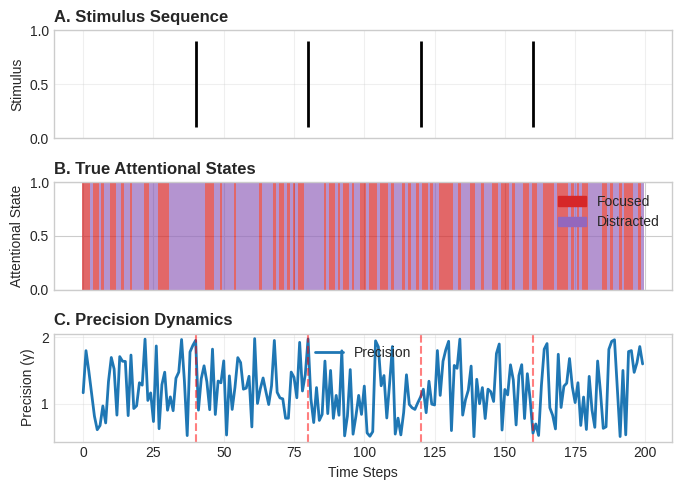
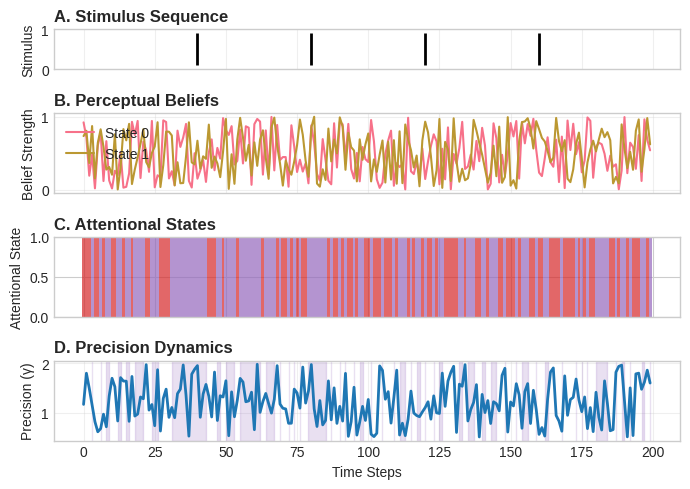
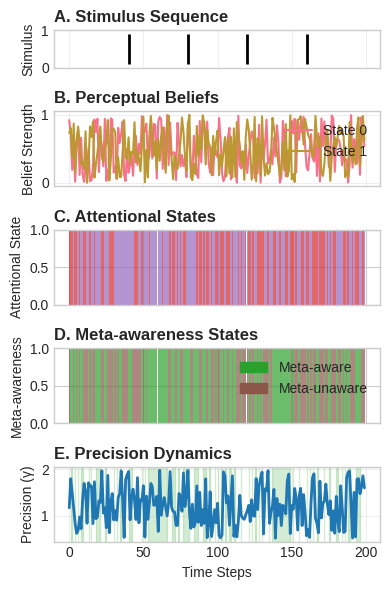
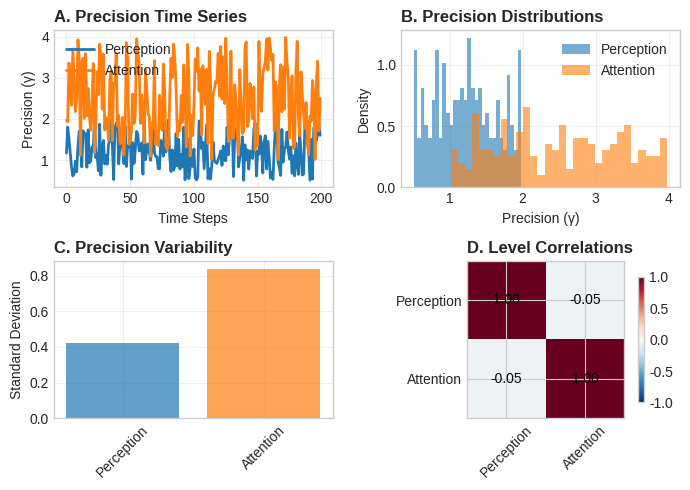
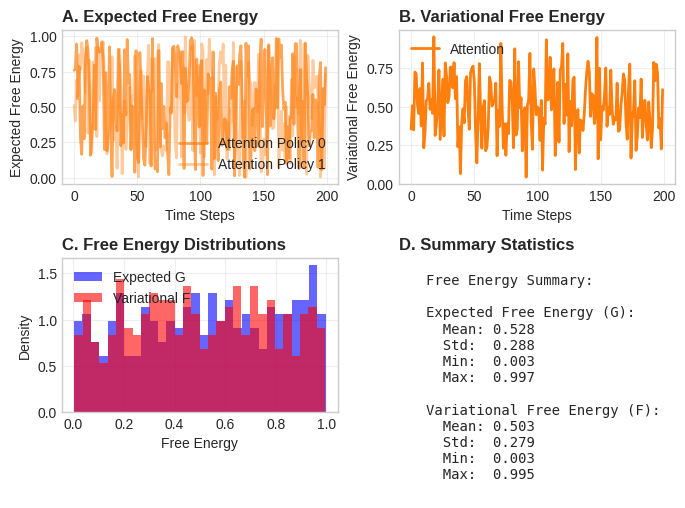
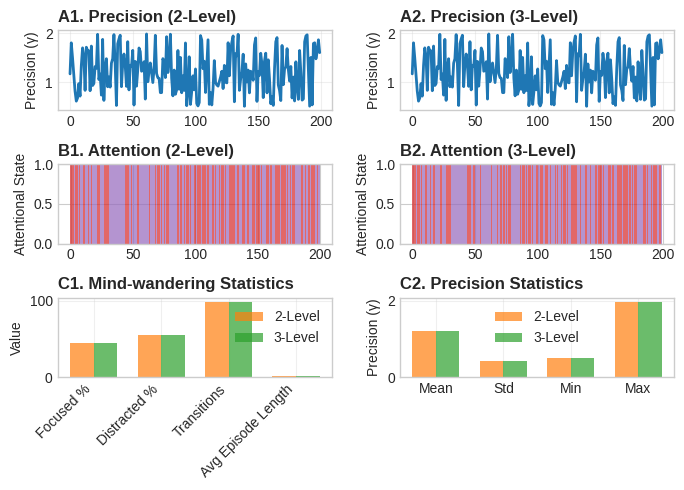

Recreate these plots in Python, in order.
#!/usr/bin/env python3
# -*- coding: utf-8 -*-
"""
Figure Generation Module for Meta-Aware-2

Comprehensive visualization system for generating publication-quality figures
from meta-awareness simulation results. Supports reproduction of all figures
from Sandved-Smith et al. (2021) and custom analysis visualizations.

Part of the meta-aware-2 "golden spike" GNN-specified executable implementation.
"""

import json
from pathlib import Path
from typing import Any, Dict, List, Optional, Tuple, Union

import matplotlib.patches as patches
import matplotlib.pyplot as plt
import numpy as np
import seaborn as sns
from matplotlib.colors import BoundaryNorm, LinearSegmentedColormap

# Set style for publication-quality figures
plt.style.use('seaborn-v0_8-whitegrid')
sns.set_palette("husl")

class FigureGenerator:
    """
    Publication-quality figure generator for meta-awareness simulations.
    """
    
    def __init__(self, 
                 output_dir: Union[str, Path] = "./figures",
                 dpi: int = 300,
                 figure_format: str = "png"):
        """
        Initialize figure generator.
        
        Args:
            output_dir: Directory for saving figures
            dpi: Figure resolution
            figure_format: Output format (png, pdf, svg, etc.)
        """
        self.output_dir = Path(output_dir)
        self.output_dir.mkdir(parents=True, exist_ok=True)
        
        self.dpi = dpi
        self.figure_format = figure_format
        
        # Set up color schemes
        self._setup_color_schemes()
        
        # Figure size presets
        self.figure_sizes = {
            'single_column': (3.5, 2.5),
            'double_column': (7.0, 5.0),
            'square': (4.0, 4.0),
            'wide': (8.0, 3.0),
            'tall': (4.0, 6.0)
        }
    
    def _setup_color_schemes(self):
        """Set up publication-quality color schemes."""
        # Color scheme for different model levels
        self.level_colors = {
            'perception': '#1f77b4',      # Blue
            'attention': '#ff7f0e',       # Orange  
            'meta_awareness': '#2ca02c',  # Green
            'level_1': '#1f77b4',
            'level_2': '#ff7f0e',
            'level_3': '#2ca02c'
        }
        
        # Color scheme for states
        self.state_colors = {
            'focused': '#d62728',         # Red
            'distracted': '#9467bd',      # Purple
            'meta_on': '#2ca02c',         # Green
            'meta_off': '#8c564b'         # Brown
        }
        
        # Precision colormap
        self.precision_cmap = LinearSegmentedColormap.from_list(
            'precision', ['#440154', '#31688e', '#35b779', '#fde725']
        )
        
        # Free energy colormap
        self.free_energy_cmap = LinearSegmentedColormap.from_list(
            'free_energy', ['#0d0887', '#6a00a8', '#b12a90', '#e16462', '#fca636', '#f0f921']
        )
    
    def generate_figure_7(self, results: Dict[str, Any], 
                         save_name: str = "figure_7_fixed_attention") -> Path:
        """
        Generate Figure 7: Fixed attention schedule (Sandved-Smith et al. 2021).
        
        Args:
            results: Simulation results dictionary
            save_name: Output filename (without extension)
            
        Returns:
            Path to saved figure
        """
        fig, axes = plt.subplots(3, 1, figsize=self.figure_sizes['double_column'], 
                               sharex=True, height_ratios=[1, 1, 1])
        
        time_steps = results['time_steps']
        time_range = np.arange(time_steps)
        
        # Extract data
        stimulus_sequence = results['stimulus_sequence']
        true_states = results['true_states']
        precision_values = results['precision_values']
        
        # Panel A: Stimulus sequence
        ax = axes[0]
        ax.eventplot([np.where(stimulus_sequence == 1)[0]], 
                    lineoffsets=0.5, linelengths=0.8, linewidths=2, 
                    colors=['black'], label='Oddball stimulus')
        ax.set_ylim(0, 1)
        ax.set_ylabel('Stimulus')
        ax.set_title('A. Stimulus Sequence', fontweight='bold', loc='left')
        ax.grid(True, alpha=0.3)
        
        # Panel B: Attentional states
        ax = axes[1]
        attention_level = self._get_attention_level_name(results)
        if attention_level in true_states:
            att_states = true_states[attention_level]
            
            # Create color-coded time series
            for t in range(time_steps):
                color = self.state_colors['focused'] if att_states[t] == 0 else self.state_colors['distracted']
                ax.bar(t, 1, width=1, color=color, alpha=0.7, edgecolor='none')
        
        ax.set_ylim(0, 1)
        ax.set_ylabel('Attentional State')
        ax.set_title('B. True Attentional States', fontweight='bold', loc='left')
        
        # Create legend
        focused_patch = patches.Patch(color=self.state_colors['focused'], label='Focused')
        distracted_patch = patches.Patch(color=self.state_colors['distracted'], label='Distracted')
        ax.legend(handles=[focused_patch, distracted_patch], loc='upper right')
        
        # Panel C: Precision dynamics
        ax = axes[2]
        perception_level = self._get_perception_level_name(results)
        if perception_level in precision_values:
            precision_ts = precision_values[perception_level]
            ax.plot(time_range, precision_ts, linewidth=2, 
                   color=self.level_colors['perception'], label='Precision')
            
            # Highlight oddball times
            oddball_times = np.where(stimulus_sequence == 1)[0]
            for oddball_t in oddball_times:
                ax.axvline(oddball_t, color='red', linestyle='--', alpha=0.5)
        
        ax.set_xlabel('Time Steps')
        ax.set_ylabel('Precision (γ)')
        ax.set_title('C. Precision Dynamics', fontweight='bold', loc='left')
        ax.grid(True, alpha=0.3)
        ax.legend()
        
        plt.tight_layout()
        
        # Save figure
        output_path = self.output_dir / f"{save_name}.{self.figure_format}"
        plt.savefig(output_path, dpi=self.dpi, bbox_inches='tight')
        plt.close()
        
        return output_path
    
    def generate_figure_10(self, results: Dict[str, Any], 
                          save_name: str = "figure_10_two_level") -> Path:
        """
        Generate Figure 10: Two-level model with mind-wandering.
        
        Args:
            results: Simulation results dictionary
            save_name: Output filename (without extension)
            
        Returns:
            Path to saved figure
        """
        fig, axes = plt.subplots(4, 1, figsize=self.figure_sizes['double_column'], 
                               sharex=True, height_ratios=[0.5, 1, 1, 1])
        
        time_steps = results['time_steps']
        time_range = np.arange(time_steps)
        
        # Extract data
        stimulus_sequence = results['stimulus_sequence']
        state_posteriors = results['state_posteriors']
        true_states = results['true_states']
        precision_values = results['precision_values']
        
        # Panel A: Stimulus sequence
        ax = axes[0]
        ax.eventplot([np.where(stimulus_sequence == 1)[0]], 
                    lineoffsets=0.5, linelengths=0.8, linewidths=2, 
                    colors=['black'])
        ax.set_ylim(0, 1)
        ax.set_ylabel('Stimulus')
        ax.set_title('A. Stimulus Sequence', fontweight='bold', loc='left')
        ax.grid(True, alpha=0.3)
        
        # Panel B: Perceptual beliefs
        ax = axes[1]
        perception_level = self._get_perception_level_name(results)
        if perception_level in state_posteriors:
            beliefs = state_posteriors[perception_level]
            
            # Plot belief dynamics
            for state_idx in range(beliefs.shape[0]):
                ax.plot(time_range, beliefs[state_idx, :], 
                       linewidth=1.5, label=f'State {state_idx}')
        
        ax.set_ylabel('Belief Strength')
        ax.set_title('B. Perceptual Beliefs', fontweight='bold', loc='left')
        ax.grid(True, alpha=0.3)
        ax.legend()
        
        # Panel C: Attentional states
        ax = axes[2]
        attention_level = self._get_attention_level_name(results)
        if attention_level in true_states:
            att_states = true_states[attention_level]
            
            # Create color-coded time series
            for t in range(time_steps):
                color = self.state_colors['focused'] if att_states[t] == 0 else self.state_colors['distracted']
                ax.bar(t, 1, width=1, color=color, alpha=0.7, edgecolor='none')
        
        ax.set_ylim(0, 1)
        ax.set_ylabel('Attentional State')
        ax.set_title('C. Attentional States', fontweight='bold', loc='left')
        
        # Panel D: Precision dynamics
        ax = axes[3]
        if perception_level in precision_values:
            precision_ts = precision_values[perception_level]
            ax.plot(time_range, precision_ts, linewidth=2, 
                   color=self.level_colors['perception'])
            
            # Highlight mind-wandering episodes
            if attention_level in true_states:
                wandering_periods = self._identify_mind_wandering_periods(true_states[attention_level])
                for start, end in wandering_periods:
                    ax.axvspan(start, end, alpha=0.2, color=self.state_colors['distracted'])
        
        ax.set_xlabel('Time Steps')
        ax.set_ylabel('Precision (γ)')
        ax.set_title('D. Precision Dynamics', fontweight='bold', loc='left')
        ax.grid(True, alpha=0.3)
        
        plt.tight_layout()
        
        # Save figure
        output_path = self.output_dir / f"{save_name}.{self.figure_format}"
        plt.savefig(output_path, dpi=self.dpi, bbox_inches='tight')
        plt.close()
        
        return output_path
    
    def generate_figure_11(self, results: Dict[str, Any], 
                          save_name: str = "figure_11_three_level") -> Path:
        """
        Generate Figure 11: Three-level model with meta-awareness.
        
        Args:
            results: Simulation results dictionary
            save_name: Output filename (without extension)
            
        Returns:
            Path to saved figure
        """
        fig, axes = plt.subplots(5, 1, figsize=self.figure_sizes['tall'], 
                               sharex=True, height_ratios=[0.5, 1, 1, 1, 1])
        
        time_steps = results['time_steps']
        time_range = np.arange(time_steps)
        
        # Extract data
        stimulus_sequence = results['stimulus_sequence']
        state_posteriors = results['state_posteriors']
        true_states = results['true_states']
        precision_values = results['precision_values']
        
        # Panel A: Stimulus sequence
        ax = axes[0]
        ax.eventplot([np.where(stimulus_sequence == 1)[0]], 
                    lineoffsets=0.5, linelengths=0.8, linewidths=2, 
                    colors=['black'])
        ax.set_ylim(0, 1)
        ax.set_ylabel('Stimulus')
        ax.set_title('A. Stimulus Sequence', fontweight='bold', loc='left')
        ax.grid(True, alpha=0.3)
        
        # Panel B: Perceptual beliefs
        ax = axes[1]
        perception_level = self._get_perception_level_name(results)
        if perception_level in state_posteriors:
            beliefs = state_posteriors[perception_level]
            
            for state_idx in range(beliefs.shape[0]):
                ax.plot(time_range, beliefs[state_idx, :], 
                       linewidth=1.5, label=f'State {state_idx}')
        
        ax.set_ylabel('Belief Strength')
        ax.set_title('B. Perceptual Beliefs', fontweight='bold', loc='left')
        ax.grid(True, alpha=0.3)
        ax.legend()
        
        # Panel C: Attentional states
        ax = axes[2]
        attention_level = self._get_attention_level_name(results)
        if attention_level in true_states:
            att_states = true_states[attention_level]
            
            for t in range(time_steps):
                color = self.state_colors['focused'] if att_states[t] == 0 else self.state_colors['distracted']
                ax.bar(t, 1, width=1, color=color, alpha=0.7, edgecolor='none')
        
        ax.set_ylim(0, 1)
        ax.set_ylabel('Attentional State')
        ax.set_title('C. Attentional States', fontweight='bold', loc='left')
        
        # Panel D: Meta-awareness states
        ax = axes[3]
        if len(results['level_names']) >= 3:
            meta_level = results['level_names'][2]
            if meta_level in true_states:
                meta_states = true_states[meta_level]
                
                for t in range(time_steps):
                    color = self.state_colors['meta_on'] if meta_states[t] == 0 else self.state_colors['meta_off']
                    ax.bar(t, 1, width=1, color=color, alpha=0.7, edgecolor='none')
        
        ax.set_ylim(0, 1)
        ax.set_ylabel('Meta-awareness')
        ax.set_title('D. Meta-awareness States', fontweight='bold', loc='left')
        
        # Create legend for meta-awareness
        meta_on_patch = patches.Patch(color=self.state_colors['meta_on'], label='Meta-aware')
        meta_off_patch = patches.Patch(color=self.state_colors['meta_off'], label='Meta-unaware')
        ax.legend(handles=[meta_on_patch, meta_off_patch], loc='upper right')
        
        # Panel E: Precision dynamics
        ax = axes[4]
        if perception_level in precision_values:
            precision_ts = precision_values[perception_level]
            ax.plot(time_range, precision_ts, linewidth=2, 
                   color=self.level_colors['perception'])
            
            # Highlight meta-awareness control periods
            if len(results['level_names']) >= 3:
                meta_level = results['level_names'][2]
                if meta_level in true_states:
                    meta_control_periods = self._identify_meta_control_periods(true_states[meta_level])
                    for start, end in meta_control_periods:
                        ax.axvspan(start, end, alpha=0.2, color=self.state_colors['meta_on'])
        
        ax.set_xlabel('Time Steps')
        ax.set_ylabel('Precision (γ)')
        ax.set_title('E. Precision Dynamics', fontweight='bold', loc='left')
        ax.grid(True, alpha=0.3)
        
        plt.tight_layout()
        
        # Save figure
        output_path = self.output_dir / f"{save_name}.{self.figure_format}"
        plt.savefig(output_path, dpi=self.dpi, bbox_inches='tight')
        plt.close()
        
        return output_path
    
    def generate_precision_analysis(self, results: Dict[str, Any], 
                                  save_name: str = "precision_analysis") -> Path:
        """
        Generate comprehensive precision analysis figure.
        
        Args:
            results: Simulation results dictionary
            save_name: Output filename (without extension)
            
        Returns:
            Path to saved figure
        """
        fig, axes = plt.subplots(2, 2, figsize=self.figure_sizes['double_column'])
        
        precision_values = results['precision_values']
        time_steps = results['time_steps']
        time_range = np.arange(time_steps)
        
        # Panel A: Precision time series
        ax = axes[0, 0]
        for level_name, precision_ts in precision_values.items():
            color = self.level_colors.get(level_name, 'gray')
            ax.plot(time_range, precision_ts, linewidth=2, 
                   color=color, label=level_name.title())
        
        ax.set_xlabel('Time Steps')
        ax.set_ylabel('Precision (γ)')
        ax.set_title('A. Precision Time Series', fontweight='bold', loc='left')
        ax.grid(True, alpha=0.3)
        ax.legend()
        
        # Panel B: Precision distributions
        ax = axes[0, 1]
        for level_name, precision_ts in precision_values.items():
            color = self.level_colors.get(level_name, 'gray')
            ax.hist(precision_ts, bins=30, alpha=0.6, color=color, 
                   label=level_name.title(), density=True)
        
        ax.set_xlabel('Precision (γ)')
        ax.set_ylabel('Density')
        ax.set_title('B. Precision Distributions', fontweight='bold', loc='left')
        ax.grid(True, alpha=0.3)
        ax.legend()
        
        # Panel C: Precision variability
        ax = axes[1, 0]
        level_names = list(precision_values.keys())
        variabilities = [np.std(precision_values[name]) for name in level_names]
        colors = [self.level_colors.get(name, 'gray') for name in level_names]
        
        ax.bar(range(len(level_names)), variabilities, color=colors, alpha=0.7)
        ax.set_xticks(range(len(level_names)))
        ax.set_xticklabels([name.title() for name in level_names], rotation=45)
        ax.set_ylabel('Standard Deviation')
        ax.set_title('C. Precision Variability', fontweight='bold', loc='left')
        ax.grid(True, alpha=0.3)
        
        # Panel D: Precision correlation matrix (if multiple levels)
        ax = axes[1, 1]
        if len(precision_values) > 1:
            precision_matrix = np.array([precision_values[name] for name in level_names])
            correlation_matrix = np.corrcoef(precision_matrix)
            
            im = ax.imshow(correlation_matrix, cmap='RdBu_r', vmin=-1, vmax=1)
            ax.set_xticks(range(len(level_names)))
            ax.set_yticks(range(len(level_names)))
            ax.set_xticklabels([name.title() for name in level_names], rotation=45)
            ax.set_yticklabels([name.title() for name in level_names])
            
            # Add correlation values
            for i in range(len(level_names)):
                for j in range(len(level_names)):
                    ax.text(j, i, f'{correlation_matrix[i, j]:.2f}',
                                 ha="center", va="center", color="black")
            
            plt.colorbar(im, ax=ax, shrink=0.8)
        else:
            ax.text(0.5, 0.5, 'Requires multiple\nlevels for correlation', 
                   ha='center', va='center', transform=ax.transAxes)
        
        ax.set_title('D. Level Correlations', fontweight='bold', loc='left')
        
        plt.tight_layout()
        
        # Save figure
        output_path = self.output_dir / f"{save_name}.{self.figure_format}"
        plt.savefig(output_path, dpi=self.dpi, bbox_inches='tight')
        plt.close()
        
        return output_path
    
    def generate_free_energy_analysis(self, results: Dict[str, Any], 
                                    save_name: str = "free_energy_analysis") -> Path:
        """
        Generate free energy analysis figure.
        
        Args:
            results: Simulation results dictionary
            save_name: Output filename (without extension)
            
        Returns:
            Path to saved figure
        """
        fig, axes = plt.subplots(2, 2, figsize=self.figure_sizes['double_column'])
        
        expected_free_energy = results.get('expected_free_energy', {})
        variational_free_energy = results.get('variational_free_energy', {})
        time_steps = results['time_steps']
        time_range = np.arange(time_steps)
        
        # Panel A: Expected free energy over time
        ax = axes[0, 0]
        for level_name, G_values in expected_free_energy.items():
            if G_values.ndim > 1:  # Multiple policies
                for policy_idx in range(G_values.shape[0]):
                    color = self.level_colors.get(level_name, 'gray')
                    alpha = 0.7 if policy_idx == 0 else 0.4
                    ax.plot(time_range, G_values[policy_idx, :], 
                           linewidth=2, color=color, alpha=alpha,
                           label=f'{level_name.title()} Policy {policy_idx}')
            else:
                color = self.level_colors.get(level_name, 'gray')
                ax.plot(time_range, G_values, linewidth=2, 
                       color=color, label=level_name.title())
        
        ax.set_xlabel('Time Steps')
        ax.set_ylabel('Expected Free Energy')
        ax.set_title('A. Expected Free Energy', fontweight='bold', loc='left')
        ax.grid(True, alpha=0.3)
        if ax.get_legend_handles_labels()[0]:  # Check if there are any legend entries
            ax.legend()
        
        # Panel B: Variational free energy over time
        ax = axes[0, 1]
        for level_name, F_values in variational_free_energy.items():
            color = self.level_colors.get(level_name, 'gray')
            if F_values.ndim > 1:
                # Average over policies if multiple
                F_avg = np.mean(F_values, axis=0)
                ax.plot(time_range, F_avg, linewidth=2, 
                       color=color, label=level_name.title())
            else:
                ax.plot(time_range, F_values, linewidth=2, 
                       color=color, label=level_name.title())
        
        ax.set_xlabel('Time Steps')
        ax.set_ylabel('Variational Free Energy')
        ax.set_title('B. Variational Free Energy', fontweight='bold', loc='left')
        ax.grid(True, alpha=0.3)
        if ax.get_legend_handles_labels()[0]:
            ax.legend()
        
        # Panel C: Free energy distributions
        ax = axes[1, 0]
        all_G_values = []
        all_F_values = []
        
        for level_name in expected_free_energy.keys():
            G_vals = expected_free_energy[level_name]
            if G_vals.ndim > 1:
                all_G_values.extend(G_vals.flatten())
            else:
                all_G_values.extend(G_vals)
        
        for level_name in variational_free_energy.keys():
            F_vals = variational_free_energy[level_name]
            if F_vals.ndim > 1:
                all_F_values.extend(F_vals.flatten())
            else:
                all_F_values.extend(F_vals)
        
        if all_G_values:
            ax.hist(all_G_values, bins=30, alpha=0.6, color='blue', 
                   label='Expected G', density=True)
        if all_F_values:
            ax.hist(all_F_values, bins=30, alpha=0.6, color='red', 
                   label='Variational F', density=True)
        
        ax.set_xlabel('Free Energy')
        ax.set_ylabel('Density')
        ax.set_title('C. Free Energy Distributions', fontweight='bold', loc='left')
        ax.grid(True, alpha=0.3)
        ax.legend()
        
        # Panel D: Free energy summary statistics
        ax = axes[1, 1]
        ax.axis('off')
        
        # Create summary text
        summary_text = "Free Energy Summary:\n\n"
        
        if all_G_values:
            summary_text += "Expected Free Energy (G):\n"
            summary_text += f"  Mean: {np.mean(all_G_values):.3f}\n"
            summary_text += f"  Std:  {np.std(all_G_values):.3f}\n"
            summary_text += f"  Min:  {np.min(all_G_values):.3f}\n"
            summary_text += f"  Max:  {np.max(all_G_values):.3f}\n\n"
        
        if all_F_values:
            summary_text += "Variational Free Energy (F):\n"
            summary_text += f"  Mean: {np.mean(all_F_values):.3f}\n"
            summary_text += f"  Std:  {np.std(all_F_values):.3f}\n"
            summary_text += f"  Min:  {np.min(all_F_values):.3f}\n"
            summary_text += f"  Max:  {np.max(all_F_values):.3f}\n"
        
        ax.text(0.1, 0.9, summary_text, transform=ax.transAxes, 
               fontfamily='monospace', fontsize=10, verticalalignment='top')
        ax.set_title('D. Summary Statistics', fontweight='bold', loc='left')
        
        plt.tight_layout()
        
        # Save figure
        output_path = self.output_dir / f"{save_name}.{self.figure_format}"
        plt.savefig(output_path, dpi=self.dpi, bbox_inches='tight')
        plt.close()
        
        return output_path
    
    def generate_model_comparison(self, results_2level: Dict[str, Any], 
                                results_3level: Dict[str, Any],
                                save_name: str = "model_comparison") -> Path:
        """
        Generate comparison figure between 2-level and 3-level models.
        
        Args:
            results_2level: Two-level model results
            results_3level: Three-level model results
            save_name: Output filename (without extension)
            
        Returns:
            Path to saved figure
        """
        fig, axes = plt.subplots(3, 2, figsize=self.figure_sizes['double_column'])
        
        time_steps = min(results_2level['time_steps'], results_3level['time_steps'])
        time_range = np.arange(time_steps)
        
        # Panel A1 & A2: Precision dynamics comparison
        for idx, (results, title_suffix) in enumerate([(results_2level, '2-Level'), 
                                                      (results_3level, '3-Level')]):
            ax = axes[0, idx]
            precision_values = results['precision_values']
            perception_level = self._get_perception_level_name(results)
            
            if perception_level in precision_values:
                precision_ts = precision_values[perception_level][:time_steps]
                ax.plot(time_range, precision_ts, linewidth=2, 
                       color=self.level_colors['perception'])
            
            ax.set_ylabel('Precision (γ)')
            ax.set_title(f'A{idx+1}. Precision ({title_suffix})', fontweight='bold', loc='left')
            ax.grid(True, alpha=0.3)
        
        # Panel B1 & B2: Attentional state dynamics
        for idx, (results, title_suffix) in enumerate([(results_2level, '2-Level'), 
                                                      (results_3level, '3-Level')]):
            ax = axes[1, idx]
            true_states = results['true_states']
            attention_level = self._get_attention_level_name(results)
            
            if attention_level in true_states:
                att_states = true_states[attention_level][:time_steps]
                
                for t in range(time_steps):
                    color = self.state_colors['focused'] if att_states[t] == 0 else self.state_colors['distracted']
                    ax.bar(t, 1, width=1, color=color, alpha=0.7, edgecolor='none')
            
            ax.set_ylim(0, 1)
            ax.set_ylabel('Attentional State')
            ax.set_title(f'B{idx+1}. Attention ({title_suffix})', fontweight='bold', loc='left')
        
        # Panel C1 & C2: Mind-wandering statistics
        ax = axes[2, 0]
        
        # Calculate mind-wandering statistics
        stats_2level = self._calculate_mind_wandering_stats(results_2level)
        stats_3level = self._calculate_mind_wandering_stats(results_3level)
        
        categories = ['Focused %', 'Distracted %', 'Transitions', 'Avg Episode Length']
        values_2level = [stats_2level['focused_percentage'], 
                        stats_2level['distracted_percentage'],
                        stats_2level['num_transitions'],
                        stats_2level['avg_episode_length']]
        values_3level = [stats_3level['focused_percentage'], 
                        stats_3level['distracted_percentage'],
                        stats_3level['num_transitions'],
                        stats_3level['avg_episode_length']]
        
        x = np.arange(len(categories))
        width = 0.35
        
        ax.bar(x - width/2, values_2level, width, label='2-Level', 
                      color=self.level_colors['attention'], alpha=0.7)
        ax.bar(x + width/2, values_3level, width, label='3-Level', 
                      color=self.level_colors['meta_awareness'], alpha=0.7)
        
        ax.set_ylabel('Value')
        ax.set_title('C1. Mind-wandering Statistics', fontweight='bold', loc='left')
        ax.set_xticks(x)
        ax.set_xticklabels(categories, rotation=45, ha='right')
        ax.legend()
        ax.grid(True, alpha=0.3)
        
        # Panel C2: Precision comparison statistics
        ax = axes[2, 1]
        
        prec_stats_2level = self._calculate_precision_stats(results_2level)
        prec_stats_3level = self._calculate_precision_stats(results_3level)
        
        prec_categories = ['Mean', 'Std', 'Min', 'Max']
        prec_values_2level = [prec_stats_2level['mean'], prec_stats_2level['std'],
                             prec_stats_2level['min'], prec_stats_2level['max']]
        prec_values_3level = [prec_stats_3level['mean'], prec_stats_3level['std'],
                             prec_stats_3level['min'], prec_stats_3level['max']]
        
        x = np.arange(len(prec_categories))
        
        ax.bar(x - width/2, prec_values_2level, width, label='2-Level', 
                      color=self.level_colors['attention'], alpha=0.7)
        ax.bar(x + width/2, prec_values_3level, width, label='3-Level', 
                      color=self.level_colors['meta_awareness'], alpha=0.7)
        
        ax.set_ylabel('Precision (γ)')
        ax.set_title('C2. Precision Statistics', fontweight='bold', loc='left')
        ax.set_xticks(x)
        ax.set_xticklabels(prec_categories)
        ax.legend()
        ax.grid(True, alpha=0.3)
        
        plt.tight_layout()
        
        # Save figure
        output_path = self.output_dir / f"{save_name}.{self.figure_format}"
        plt.savefig(output_path, dpi=self.dpi, bbox_inches='tight')
        plt.close()
        
        return output_path
    
    def save_analysis_summary(self, results: Dict[str, Any], 
                            save_name: str = "analysis_summary") -> Path:
        """
        Save comprehensive analysis summary as JSON.
        
        Args:
            results: Simulation results dictionary
            save_name: Output filename (without extension)
            
        Returns:
            Path to saved JSON file
        """
        # Calculate comprehensive statistics
        summary = {
            'model_info': {
                'name': results.get('model_name', 'Unknown'),
                'num_levels': results.get('num_levels', 0),
                'level_names': results.get('level_names', []),
                'time_steps': results.get('time_steps', 0)
            },
            'mind_wandering_stats': self._calculate_mind_wandering_stats(results),
            'precision_stats': self._calculate_precision_stats(results),
            'free_energy_stats': self._calculate_free_energy_stats(results),
            'behavioral_analysis': self._calculate_behavioral_analysis(results)
        }
        
        # Save to JSON
        output_path = self.output_dir / f"{save_name}.json"
        with open(output_path, 'w') as f:
            json.dump(summary, f, indent=2, default=str)
        
        return output_path
    
    # Helper methods
    def _get_perception_level_name(self, results: Dict[str, Any]) -> str:
        """Get the name of the perception level."""
        level_names = results.get('level_names', [])
        if level_names:
            return level_names[0]
        return 'perception'
    
    def _get_attention_level_name(self, results: Dict[str, Any]) -> str:
        """Get the name of the attention level."""
        level_names = results.get('level_names', [])
        if len(level_names) > 1:
            return level_names[1]
        return 'attention'
    
    def _identify_mind_wandering_periods(self, att_states: np.ndarray) -> List[Tuple[int, int]]:
        """Identify continuous mind-wandering periods."""
        periods = []
        in_period = False
        start = 0
        
        for t, state in enumerate(att_states):
            if state == 1 and not in_period:  # Start of distracted period
                start = t
                in_period = True
            elif state == 0 and in_period:  # End of distracted period
                periods.append((start, t-1))
                in_period = False
        
        # Handle case where period extends to end
        if in_period:
            periods.append((start, len(att_states)-1))
        
        return periods
    
    def _identify_meta_control_periods(self, meta_states: np.ndarray) -> List[Tuple[int, int]]:
        """Identify meta-awareness control periods."""
        periods = []
        in_period = False
        start = 0
        
        for t, state in enumerate(meta_states):
            if state == 0 and not in_period:  # Start of meta-aware period
                start = t
                in_period = True
            elif state == 1 and in_period:  # End of meta-aware period
                periods.append((start, t-1))
                in_period = False
        
        if in_period:
            periods.append((start, len(meta_states)-1))
        
        return periods
    
    def _calculate_mind_wandering_stats(self, results: Dict[str, Any]) -> Dict[str, float]:
        """Calculate mind-wandering statistics."""
        attention_level = self._get_attention_level_name(results)
        true_states = results.get('true_states', {})
        
        if attention_level not in true_states:
            return {'focused_percentage': 0, 'distracted_percentage': 0, 
                   'num_transitions': 0, 'avg_episode_length': 0}
        
        att_states = true_states[attention_level]
        
        # Calculate percentages
        focused_percentage = np.mean(att_states == 0) * 100
        distracted_percentage = np.mean(att_states == 1) * 100
        
        # Calculate transitions
        transitions = np.sum(np.diff(att_states) != 0)
        
        # Calculate average episode length
        episodes = self._identify_mind_wandering_periods(att_states)
        if episodes:
            avg_episode_length = np.mean([end - start + 1 for start, end in episodes])
        else:
            avg_episode_length = 0
        
        return {
            'focused_percentage': focused_percentage,
            'distracted_percentage': distracted_percentage,
            'num_transitions': transitions,
            'avg_episode_length': avg_episode_length
        }
    
    def _calculate_precision_stats(self, results: Dict[str, Any]) -> Dict[str, float]:
        """Calculate precision statistics."""
        perception_level = self._get_perception_level_name(results)
        precision_values = results.get('precision_values', {})
        
        if perception_level not in precision_values:
            return {'mean': 0, 'std': 0, 'min': 0, 'max': 0}
        
        precision_ts = precision_values[perception_level]
        
        return {
            'mean': float(np.mean(precision_ts)),
            'std': float(np.std(precision_ts)),
            'min': float(np.min(precision_ts)),
            'max': float(np.max(precision_ts))
        }
    
    def _calculate_free_energy_stats(self, results: Dict[str, Any]) -> Dict[str, Any]:
        """Calculate free energy statistics."""
        expected_G = results.get('expected_free_energy', {})
        variational_F = results.get('variational_free_energy', {})
        
        stats = {'expected': {}, 'variational': {}}
        
        for level_name, G_values in expected_G.items():
            if G_values.size > 0:
                stats['expected'][level_name] = {
                    'mean': float(np.mean(G_values)),
                    'std': float(np.std(G_values)),
                    'min': float(np.min(G_values)),
                    'max': float(np.max(G_values))
                }
        
        for level_name, F_values in variational_F.items():
            if F_values.size > 0:
                stats['variational'][level_name] = {
                    'mean': float(np.mean(F_values)),
                    'std': float(np.std(F_values)),
                    'min': float(np.min(F_values)),
                    'max': float(np.max(F_values))
                }
        
        return stats
    
    def _calculate_behavioral_analysis(self, results: Dict[str, Any]) -> Dict[str, Any]:
        """Calculate behavioral analysis metrics."""
        stimulus_sequence = results.get('stimulus_sequence', np.array([]))
        
        # Find oddball responses (simplified)
        oddball_times = np.where(stimulus_sequence == 1)[0]
        
        analysis = {
            'num_oddballs': len(oddball_times),
            'oddball_intervals': [],
            'response_patterns': {}
        }
        
        if len(oddball_times) > 1:
            intervals = np.diff(oddball_times)
            analysis['oddball_intervals'] = intervals.tolist()
            analysis['mean_interval'] = float(np.mean(intervals))
            analysis['std_interval'] = float(np.std(intervals))
        
        return analysis

# Example usage and testing
if __name__ == "__main__":
    # Create figure generator
    generator = FigureGenerator("./test_figures")
    
    # Create test results for validation
    time_steps = 200
    sample_results = {
        'model_name': 'test_meta_awareness',
        'num_levels': 3,
        'level_names': ['perception', 'attention', 'meta_awareness'],
        'time_steps': time_steps,
        'stimulus_sequence': np.zeros(time_steps),
        'state_posteriors': {
            'perception': np.random.random((2, time_steps))
        },
        'true_states': {
            'attention': np.random.choice([0, 1], time_steps),
            'meta_awareness': np.random.choice([0, 1], time_steps)
        },
        'precision_values': {
            'perception': np.random.uniform(0.5, 2.0, time_steps),
            'attention': np.random.uniform(1.0, 4.0, time_steps)
        },
        'expected_free_energy': {
            'attention': np.random.random((2, time_steps))
        },
        'variational_free_energy': {
            'attention': np.random.random((2, time_steps))
        }
    }
    
    # Add some oddballs
    sample_results['stimulus_sequence'][[40, 80, 120, 160]] = 1
    
    # Generate test figures
    fig7_path = generator.generate_figure_7(sample_results)
    fig10_path = generator.generate_figure_10(sample_results)
    fig11_path = generator.generate_figure_11(sample_results)
    
    precision_path = generator.generate_precision_analysis(sample_results)
    free_energy_path = generator.generate_free_energy_analysis(sample_results)
    
    # Generate model comparison (using same results for both models for testing)
    comparison_path = generator.generate_model_comparison(sample_results, sample_results)
    
    # Save analysis summary
    summary_path = generator.save_analysis_summary(sample_results)
    
    print("Test figures generated:")
    print(f"  Figure 7: {fig7_path}")
    print(f"  Figure 10: {fig10_path}")
    print(f"  Figure 11: {fig11_path}")
    print(f"  Precision analysis: {precision_path}")
    print(f"  Free energy analysis: {free_energy_path}")
    print(f"  Model comparison: {comparison_path}")
    print(f"  Analysis summary: {summary_path}") 
